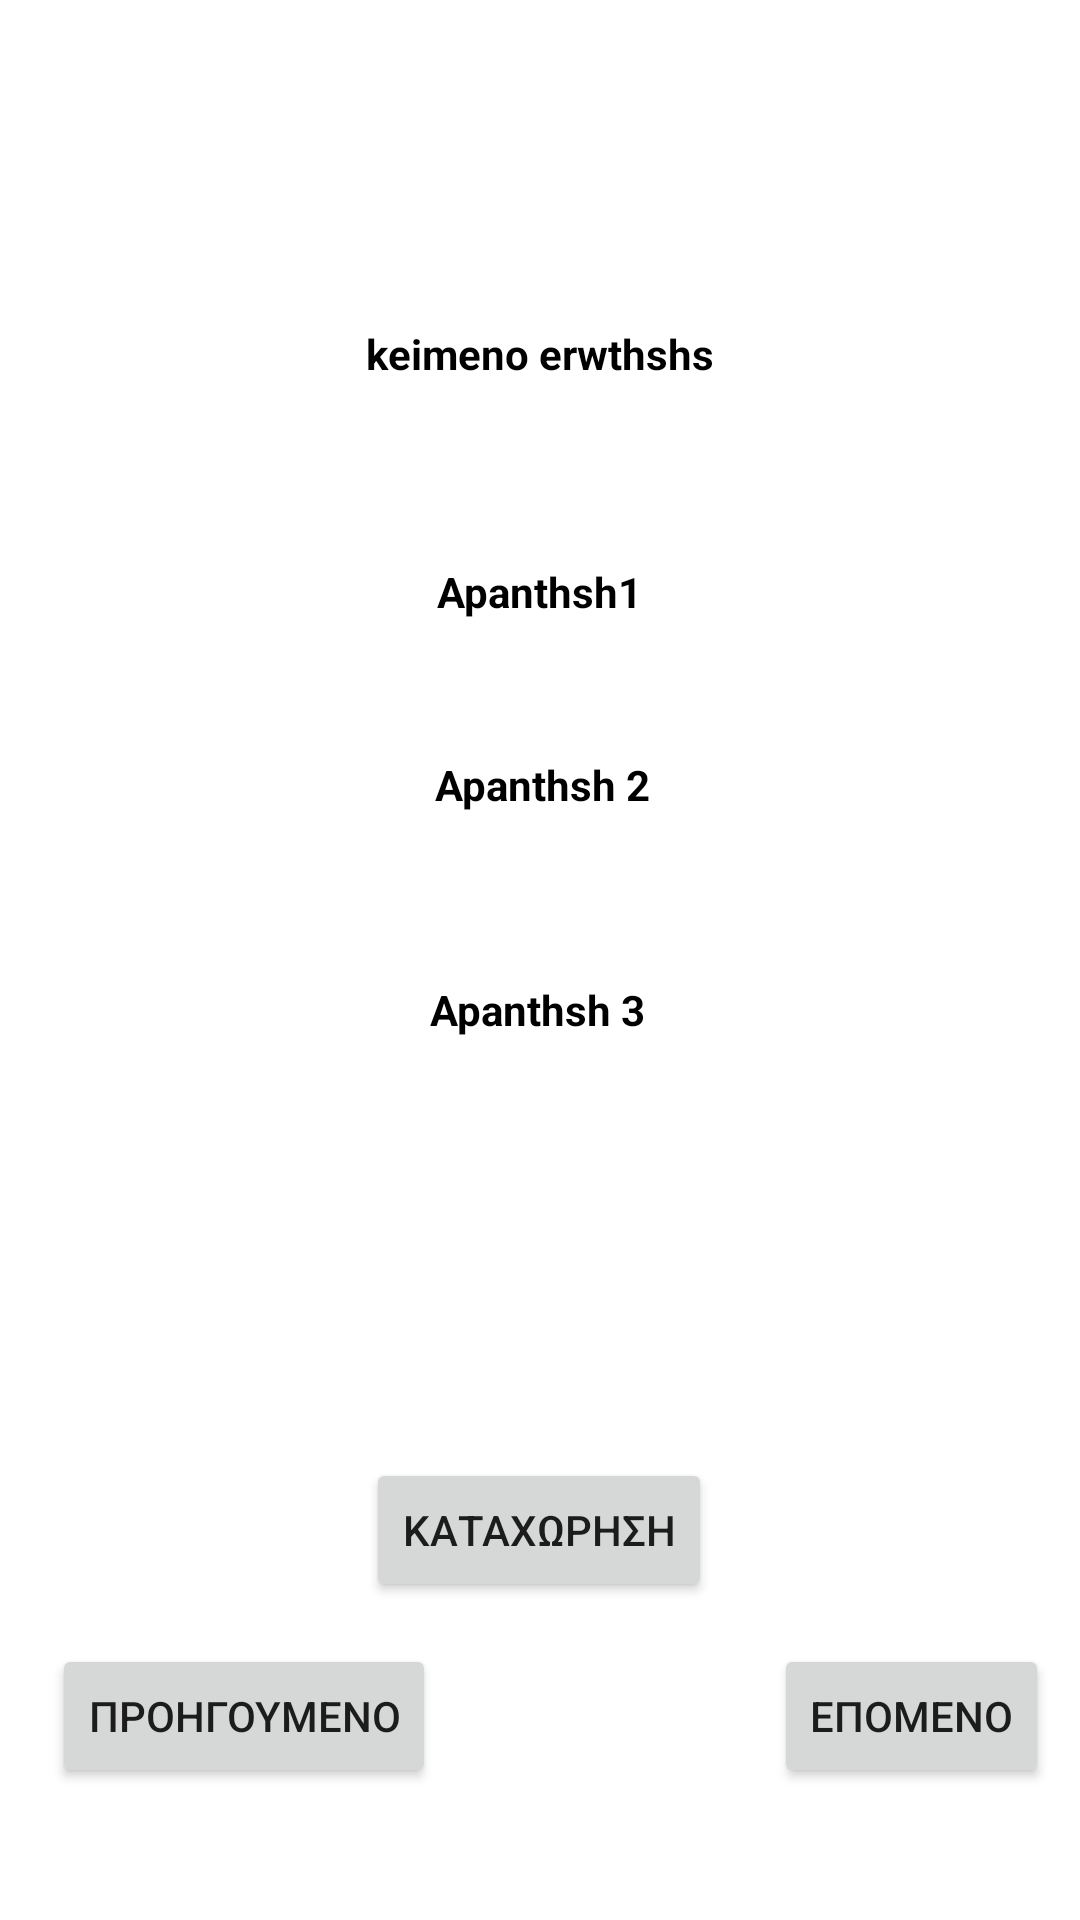

Layout XML and referenced resources for this Android screen:
<!-- AndroidManifest.xml: application theme Theme.ELearning -->
<!-- res/layout/activity_typos_mathiti.xml -->
<?xml version="1.0" encoding="utf-8"?>

<androidx.constraintlayout.widget.ConstraintLayout xmlns:android="http://schemas.android.com/apk/res/android"
    xmlns:app="http://schemas.android.com/apk/res-auto"
    xmlns:tools="http://schemas.android.com/tools"
    android:layout_width="match_parent"
    android:layout_height="match_parent"
    tools:context=".TyposMathiti">

    <TextView
        android:id="@+id/TVar"
        android:layout_width="wrap_content"
        android:layout_height="wrap_content"
        android:layout_marginTop="32dp"
        android:text="Arithmos erwthshs"
        android:textSize="18sp"
        android:textStyle="bold"
        android:visibility="invisible"
        app:layout_constraintEnd_toEndOf="parent"
        app:layout_constraintHorizontal_bias="0.498"
        app:layout_constraintStart_toStartOf="parent"
        app:layout_constraintTop_toTopOf="parent" />

    <TextView
        android:id="@+id/TVkeimenoer"
        android:layout_width="wrap_content"
        android:layout_height="wrap_content"
        android:layout_marginTop="52dp"
        android:text="keimeno erwthshs"
        android:textColor="#000000"
        android:textSize="14sp"
        android:textStyle="bold"
        app:layout_constraintEnd_toEndOf="parent"
        app:layout_constraintStart_toStartOf="parent"
        app:layout_constraintTop_toBottomOf="@+id/TVar" />

    <TextView
        android:id="@+id/TVApanthsh1"
        android:layout_width="wrap_content"
        android:layout_height="wrap_content"
        android:layout_marginBottom="25dp"
        android:text="Apanthsh1"
        android:textColor="#000000"
        android:textStyle="bold"
        app:layout_constraintBottom_toTopOf="@+id/TVApanthsh2"
        app:layout_constraintEnd_toEndOf="parent"
        app:layout_constraintStart_toStartOf="parent"
        app:layout_constraintTop_toBottomOf="@+id/TVkeimenoer"
        app:layout_constraintVertical_bias="0.746" />

    <TextView
        android:id="@+id/TVApanthsh2"
        android:layout_width="wrap_content"
        android:layout_height="wrap_content"
        android:layout_marginBottom="56dp"
        android:text="Apanthsh 2"
        android:textColor="#000000"
        android:textStyle="bold"
        app:layout_constraintBottom_toTopOf="@+id/TVApanthsh3"
        app:layout_constraintEnd_toEndOf="parent"
        app:layout_constraintHorizontal_bias="0.504"
        app:layout_constraintStart_toStartOf="parent" />

    <TextView
        android:id="@+id/TVApanthsh3"
        android:layout_width="wrap_content"
        android:layout_height="wrap_content"
        android:layout_marginBottom="140dp"
        android:text="Apanthsh 3"
        android:textColor="#000000"
        android:textStyle="bold"
        app:layout_constraintBottom_toTopOf="@+id/Bk"
        app:layout_constraintEnd_toEndOf="parent"
        app:layout_constraintHorizontal_bias="0.498"
        app:layout_constraintStart_toStartOf="parent" />

    <Button
        android:id="@+id/BB"
        android:layout_width="wrap_content"
        android:layout_height="wrap_content"
        android:layout_marginStart="24dp"
        android:layout_marginBottom="44dp"
        android:text="προηγουμενο"
        app:layout_constraintBottom_toBottomOf="parent"
        app:layout_constraintEnd_toStartOf="@+id/Bk"
        app:layout_constraintHorizontal_bias="0.228"
        app:layout_constraintStart_toStartOf="parent"
        app:layout_constraintTop_toBottomOf="@+id/Bk"
        app:layout_constraintVertical_bias="1.0" />

    <Button
        android:id="@+id/Bk"
        android:layout_width="wrap_content"
        android:layout_height="wrap_content"
        android:text="Καταχωρηση"
        app:layout_constraintBottom_toBottomOf="parent"
        app:layout_constraintEnd_toEndOf="parent"
        app:layout_constraintHorizontal_bias="0.498"
        app:layout_constraintStart_toStartOf="parent"
        app:layout_constraintTop_toTopOf="parent"
        app:layout_constraintVertical_bias="0.821" />

    <Button
        android:id="@+id/BM"
        android:layout_width="wrap_content"
        android:layout_height="wrap_content"
        android:layout_marginBottom="44dp"
        android:text="επομενο"
        app:layout_constraintBottom_toBottomOf="parent"
        app:layout_constraintEnd_toEndOf="parent"
        app:layout_constraintHorizontal_bias="0.662"
        app:layout_constraintStart_toEndOf="@+id/Bk"
        app:layout_constraintTop_toBottomOf="@+id/Bk"
        app:layout_constraintVertical_bias="1.0" />
</androidx.constraintlayout.widget.ConstraintLayout>
<!-- resources referenced by this layout -->
<resources>
  <style name="Theme.ELearning" parent="Theme.MaterialComponents.DayNight.DarkActionBar">
          
          <item name="colorPrimary">@color/purple_500</item>
          <item name="colorPrimaryVariant">@color/purple_700</item>
          <item name="colorOnPrimary">@color/white</item>
          
          <item name="colorSecondary">@color/teal_200</item>
          <item name="colorSecondaryVariant">@color/teal_700</item>
          <item name="colorOnSecondary">@color/black</item>
          
          <item name="android:statusBarColor" tools:targetApi="l">?attr/colorPrimaryVariant</item>
          
      </style>
  <!-- not gathered from this repository: default colours our renderer supplied (Android Studio template values) -->
  <color name="purple_500">#FF6200EE</color>
  <color name="purple_700">#FF3700B3</color>
  <color name="teal_200">#FF03DAC5</color>
  <color name="teal_700">#FF018786</color>
  <color name="black">#FF000000</color>
  <color name="white">#FFFFFFFF</color>
</resources>
